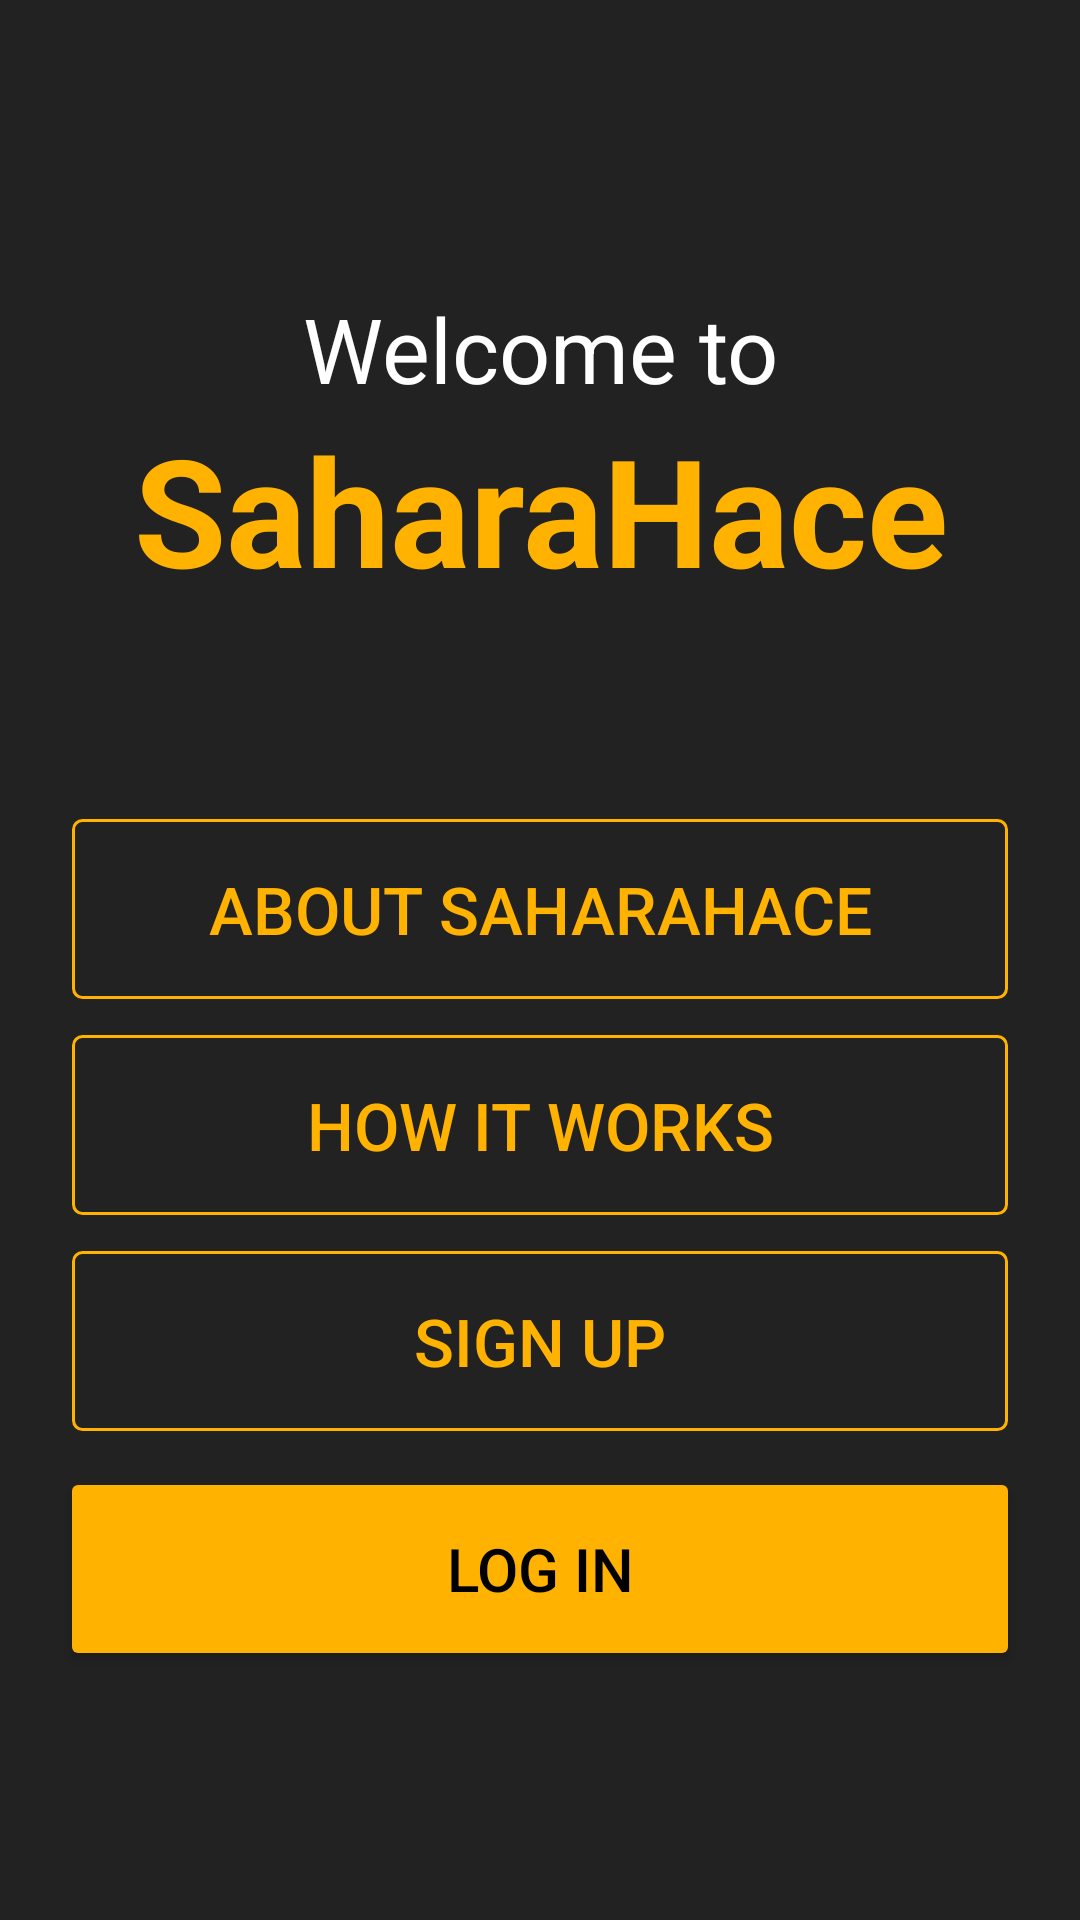

Here is an Android app screen rendered from its layout file. Give the layout XML and the strings, colors and styles it references.
<!-- AndroidManifest.xml: application theme AppTheme -->
<!-- res/layout/landing_page.xml -->
<?xml version="1.0" encoding="utf-8"?>
<android.support.constraint.ConstraintLayout xmlns:android="http://schemas.android.com/apk/res/android"
    xmlns:app="http://schemas.android.com/apk/res-auto"
    xmlns:tools="http://schemas.android.com/tools"
    android:layout_width="match_parent"
    android:layout_height="match_parent"
    android:background="@color/colorAccent">

    <TextView
        android:id="@+id/textView"
        android:layout_width="wrap_content"
        android:layout_height="wrap_content"
        android:layout_marginStart="8dp"
        android:layout_marginTop="96dp"
        android:layout_marginEnd="8dp"
        android:text="Welcome to"
        android:textAlignment="center"
        android:textColor="#ffffff"
        android:textSize="30sp"
        app:layout_constraintEnd_toEndOf="parent"
        app:layout_constraintStart_toStartOf="parent"
        app:layout_constraintTop_toTopOf="parent" />

    <TextView
        android:id="@+id/textView2"
        android:layout_width="wrap_content"
        android:layout_height="wrap_content"
        android:layout_marginStart="8dp"
        android:layout_marginEnd="8dp"
        android:text="SaharaHace"
        android:textAlignment="center"
        android:textColor="@color/colorPrimary"
        android:textSize="50dp"
        android:textStyle="bold"
        app:layout_constraintEnd_toEndOf="parent"
        app:layout_constraintStart_toStartOf="parent"
        app:layout_constraintTop_toBottomOf="@+id/textView" />

    <Button
        android:id="@+id/button"
        android:layout_width="0dp"
        android:layout_height="60dp"
        android:layout_marginStart="24dp"
        android:layout_marginTop="70dp"
        android:layout_marginEnd="24dp"
        android:background="@drawable/button_border"
        android:text="About SaharaHace"
        android:textAlignment="center"
        android:textColor="@color/colorPrimary"
        android:textSize="22sp"
        app:layout_constraintEnd_toEndOf="parent"
        app:layout_constraintHorizontal_bias="0.0"
        app:layout_constraintStart_toStartOf="parent"
        app:layout_constraintTop_toBottomOf="@+id/textView2" />

    <Button
        android:id="@+id/button2"
        android:layout_width="0dp"
        android:layout_height="60dp"
        android:layout_marginStart="24dp"
        android:layout_marginTop="12dp"
        android:layout_marginEnd="24dp"
        android:background="@drawable/button_border"
        android:text="How It Works"
        android:textAlignment="center"
        android:textColor="@color/colorPrimary"
        android:textSize="22sp"
        app:layout_constraintEnd_toEndOf="parent"
        app:layout_constraintStart_toStartOf="parent"
        app:layout_constraintTop_toBottomOf="@+id/button" />

    <Button
        android:id="@+id/button3"
        android:layout_width="0dp"
        android:layout_height="60dp"
        android:layout_marginStart="24dp"
        android:layout_marginTop="12dp"
        android:layout_marginEnd="24dp"
        android:layout_marginBottom="24dp"
        android:background="@drawable/button_border"
        android:text="Sign Up"
        android:textAlignment="center"
        android:textColor="@color/colorPrimary"
        android:textSize="22sp"
        app:layout_constraintBottom_toTopOf="@+id/button4"
        app:layout_constraintEnd_toEndOf="parent"
        app:layout_constraintStart_toStartOf="parent"
        app:layout_constraintTop_toBottomOf="@+id/button2" />

    <Button
        android:id="@+id/button4"
        android:layout_width="0dp"
        android:layout_height="68dp"
        android:layout_marginStart="20dp"
        android:layout_marginTop="12dp"
        android:layout_marginEnd="20dp"
        android:backgroundTint="@color/colorPrimary"
        android:text="Log In"
        android:textAlignment="center"
        android:textColor="@color/Black"
        android:textSize="20sp"
        app:layout_constraintEnd_toEndOf="parent"
        app:layout_constraintHorizontal_bias="0.0"
        app:layout_constraintStart_toStartOf="parent"
        app:layout_constraintTop_toBottomOf="@+id/button3" />
</android.support.constraint.ConstraintLayout>
<!-- resources referenced by this layout -->
<resources>
  <color name="Black">#000000</color>
  <color name="colorAccent">#222222</color>
  <color name="colorPrimary">#FFB300</color>
  <!-- drawable button_border (drawable) -->
  <?xml version="1.0" encoding="utf-8"?>
  <shape xmlns:android="http://schemas.android.com/apk/res/android">
      <stroke
          android:width="1dp"
          android:color="@color/colorPrimary">
      </stroke>
      <corners
          android:radius="3dp"
          ></corners>
  </shape>
  <style name="AppTheme" parent="Theme.AppCompat.Light.NoActionBar">
          
          <item name="colorPrimary">@color/colorPrimary</item>
          <item name="colorPrimaryDark">@color/colorPrimaryDark</item>
          <item name="colorAccent">@color/colorPrimary</item>
          <item name="editTextColor">@color/white</item>
          <item name="android:textColorHint">#B4FFFFFF</item>
      </style>
  <color name="colorPrimaryDark">#ff8f00</color>
  <color name="white">#FFFFFF</color>
</resources>
